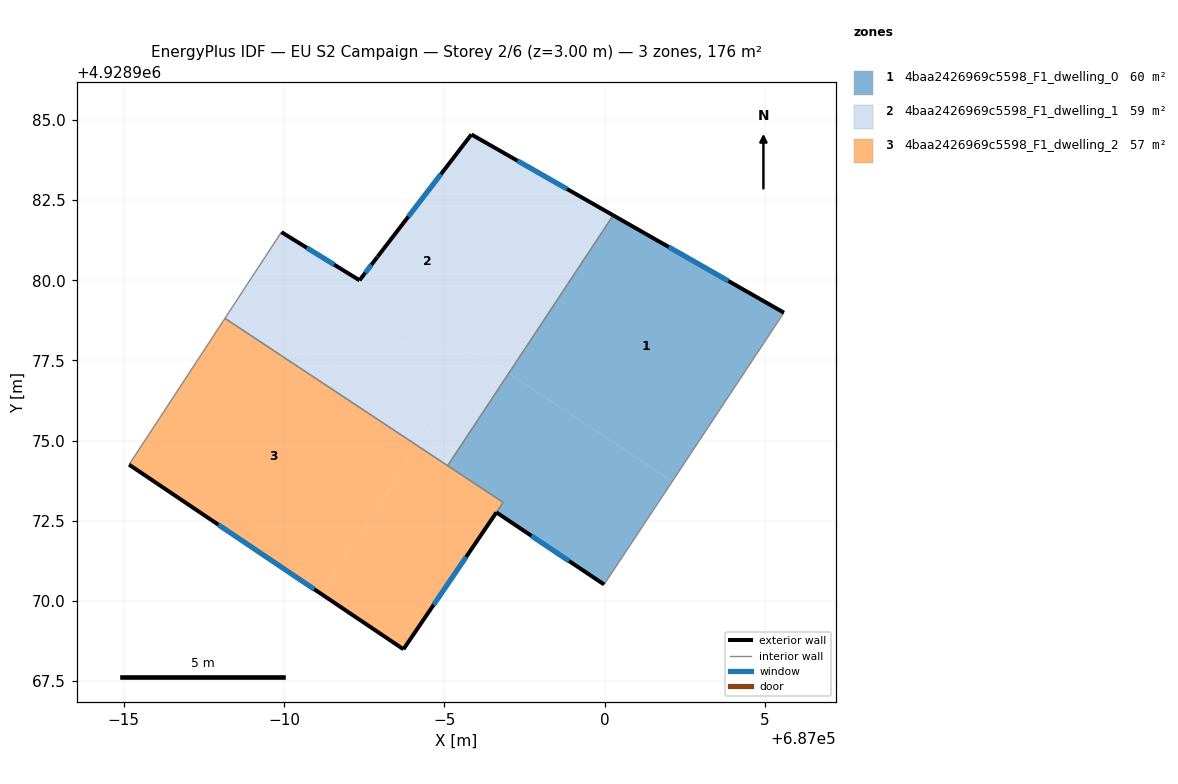
=== STOREY PLAN SPEC (per zone: floor XY polygon, exterior-wall plan segments, windows/doors) ===
zone 1: 4baa2426969c5598_F1_dwelling_0  (60.1 m²)
  floor: (687005.60, 4928978.99) (687002.11, 4928973.72) (686997.01, 4928977.10) (687000.27, 4928982.03)
  floor: (687002.11, 4928973.72) (686999.99, 4928970.51) (686996.63, 4928972.76) (686996.84, 4928973.07) (686995.11, 4928974.22) (686997.01, 4928977.10)
  exterior wall: (687005.60, 4928978.99) – (687000.27, 4928982.03)  [6.1 m]
    window: (687003.87, 4928979.98) – (687002.00, 4928981.04)  [2.2 m²]
  exterior wall: (686996.63, 4928972.76) – (686999.99, 4928970.51)  [4.0 m]
    window: (686997.72, 4928972.03) – (686998.90, 4928971.24)  [1.5 m²]
  interior walls: 4
zone 2: 4baa2426969c5598_F1_dwelling_1  (58.5 m²)
  floor: (686999.31, 4928982.58) (686996.09, 4928977.71) (686989.53, 4928978.62) (686988.49, 4928979.31) (686989.92, 4928981.50) (686992.36, 4928980.00) (686992.91, 4928980.72) (686992.93, 4928980.75) (686995.85, 4928984.55)
  floor: (686989.53, 4928978.62) (686988.16, 4928978.81) (686988.49, 4928979.31)
  floor: (686997.01, 4928977.10) (686995.11, 4928974.22) (686996.09, 4928977.71)
  floor: (687000.27, 4928982.03) (686997.01, 4928977.10) (686996.09, 4928977.71) (686999.31, 4928982.58)
  floor: (686994.51, 4928975.33) (686994.18, 4928974.83) (686988.16, 4928978.81) (686989.53, 4928978.62)
  floor: (686996.09, 4928977.71) (686994.51, 4928975.33) (686989.53, 4928978.62)
  floor: (686996.09, 4928977.71) (686995.11, 4928974.22) (686994.52, 4928975.33)
  floor: (686994.52, 4928975.33) (686995.11, 4928974.22) (686994.18, 4928974.83)
  exterior wall: (687000.27, 4928982.03) – (686995.85, 4928984.55)  [5.1 m]
    window: (686998.83, 4928982.85) – (686997.29, 4928983.73)  [1.9 m²]
  exterior wall: (686992.36, 4928980.00) – (686989.92, 4928981.50)  [2.9 m]
    window: (686991.57, 4928980.49) – (686990.71, 4928981.01)  [1.0 m²]
  exterior wall: (686992.91, 4928980.72) – (686992.36, 4928980.00)  [0.9 m]
    window: (686992.73, 4928980.49) – (686992.54, 4928980.23)  [0.3 m²]
  exterior wall: (686992.93, 4928980.75) – (686992.91, 4928980.72)  [0.0 m]
  exterior wall: (686995.85, 4928984.55) – (686992.93, 4928980.75)  [4.8 m]
    window: (686994.90, 4928983.31) – (686993.88, 4928981.98)  [1.8 m²]
  interior walls: 3
zone 3: 4baa2426969c5598_F1_dwelling_2  (57.0 m²)
  floor: (686996.84, 4928973.07) (686993.73, 4928968.49) (686991.14, 4928970.23) (686994.18, 4928974.83)
  floor: (686994.18, 4928974.83) (686991.14, 4928970.23) (686985.17, 4928974.25) (686988.16, 4928978.81)
  exterior wall: (686985.17, 4928974.25) – (686993.73, 4928968.49)  [10.3 m]
    window: (686987.95, 4928972.38) – (686990.94, 4928970.36)  [3.8 m²]
  exterior wall: (686993.73, 4928968.49) – (686996.63, 4928972.76)  [5.2 m]
    window: (686994.67, 4928969.88) – (686995.68, 4928971.37)  [1.9 m²]
  interior walls: 4

=== DERIVED (storey summary) ===
Building: EU S2 Campaign
Storey: 2 of 6  (floor level z = 3.00 m)
Storey gross floor area: 175.6 m²
Zones on this storey: 3
  - 4baa2426969c5598_F1_dwelling_0: floor 60.1 m²; exterior wall 10.2 m (30.5 m²); 2 window(s) 3.7 m²; WWR 12.2%
  - 4baa2426969c5598_F1_dwelling_1: floor 58.5 m²; exterior wall 13.7 m (41.1 m²); 4 window(s) 5.0 m²; WWR 12.2%
  - 4baa2426969c5598_F1_dwelling_2: floor 57.0 m²; exterior wall 15.5 m (46.4 m²); 2 window(s) 5.7 m²; WWR 12.2%
Zone adjacency (shared interzone walls):
  - 4baa2426969c5598_F1_dwelling_0 ↔ 4baa2426969c5598_F1_dwelling_1
  - 4baa2426969c5598_F1_dwelling_0 ↔ 4baa2426969c5598_F1_dwelling_2
  - 4baa2426969c5598_F1_dwelling_1 ↔ 4baa2426969c5598_F1_dwelling_2